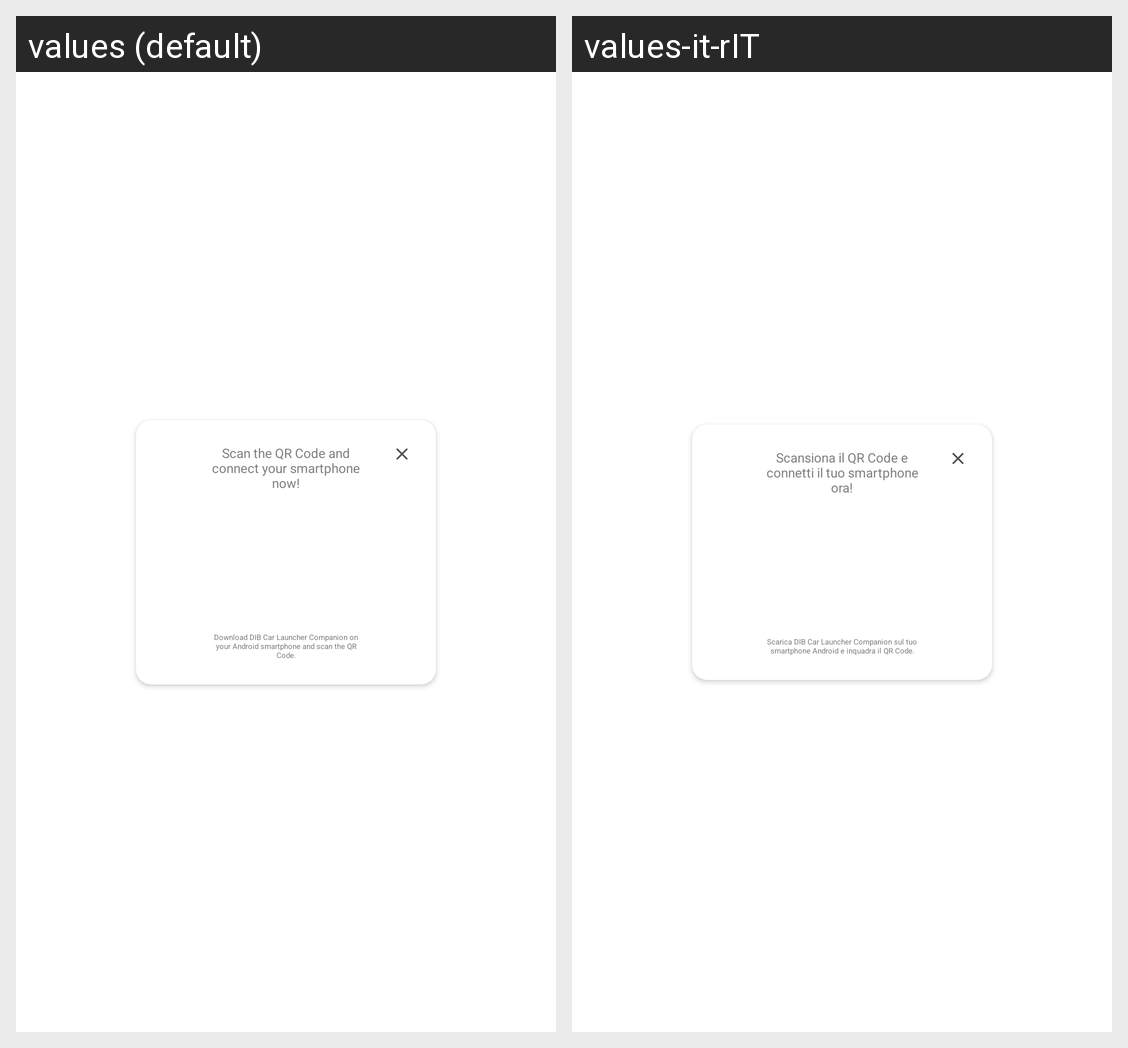

This grid shows one Android layout under two languages. Give, for every string resource on the screen, its name, the default text and each shown locale's text.
Android screen res/layout/dialog_qrcode.xml rendered under 2 locales, left to right: values (default), values-it-rIT. Device: Nexus 5 (rendered at 1080×1920; each locale shown at half size, 540×960, under a caption strip naming it); theme AppTheme.NoActionBar.
Strings drawn on this screen, with the default value and each locale's value (text and hints the layout hard-codes, and strings that could not be matched under every locale, appear in the picture but are not listed):

qr_code_dialog_title
  values: Scan the QR Code and connect your smartphone now!
  values-it-rIT: Scansiona il QR Code e connetti il tuo smartphone ora!

inquadra_qrcode
  values: Download DIB Car Launcher Companion on your Android smartphone and scan the QR Code.
  values-it-rIT: Scarica DIB Car Launcher Companion sul tuo smartphone Android e inquadra il QR Code.
